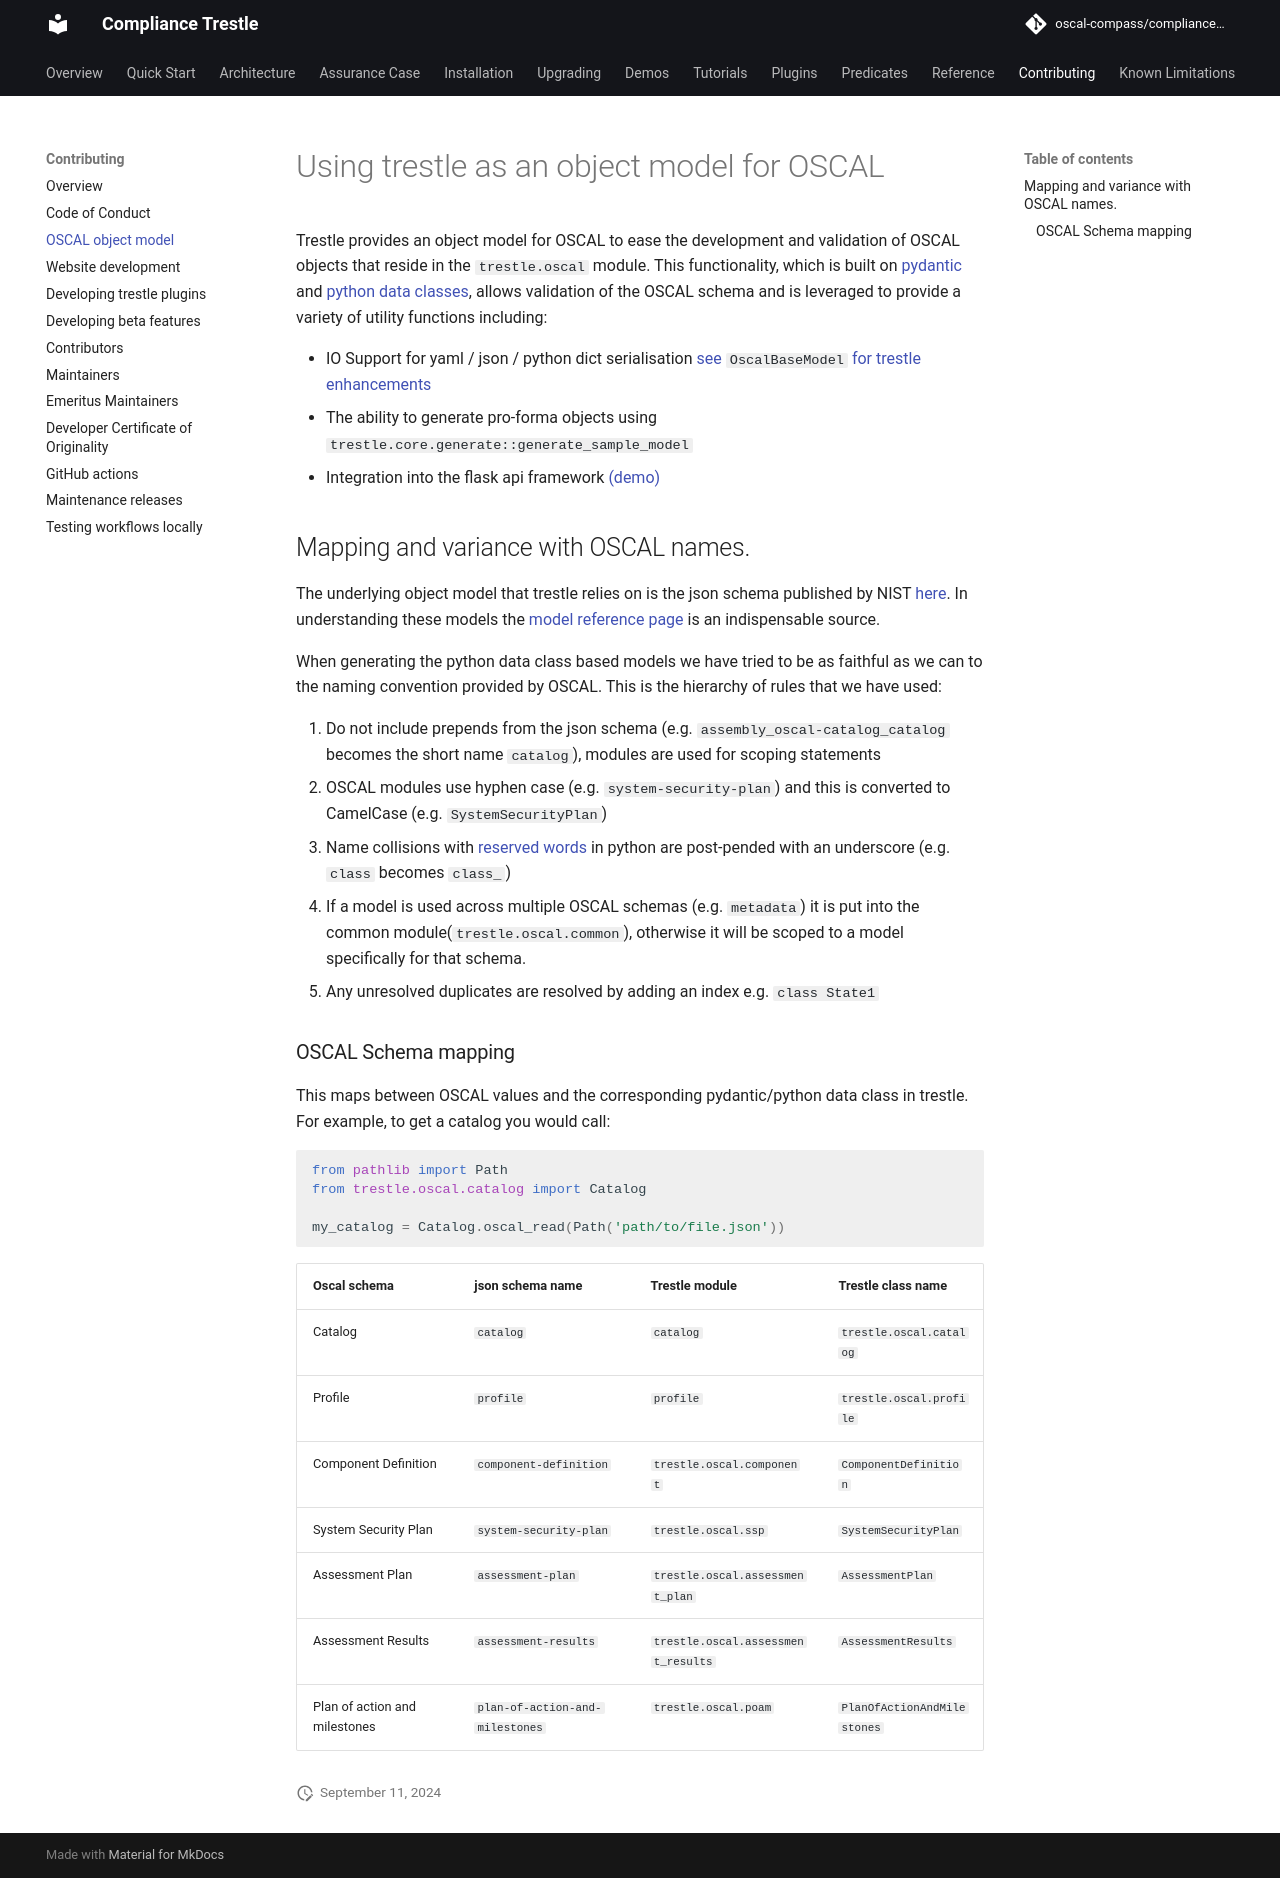

repository: oscal-compass/compliance-trestle · page: 5.2/contributing/oscal_object_model/index.html · generator: mkdocs

---
title: Trestle's oscal object model
description: How to use trestle as an object model for OSCAL
---

# Using trestle as an object model for OSCAL

Trestle provides an object model for OSCAL to ease the development and validation of OSCAL objects that reside in the `trestle.oscal` module.
This functionality, which is built on [pydantic](https://pydantic-docs.helpmanual.io/) and [python data classes](https://docs.python.org/3/library/dataclasses.html), allows validation of the OSCAL schema and is leveraged to provide a variety of utility functions including:

- IO Support for yaml / json / python dict serialisation [see `OscalBaseModel` for trestle enhancements](https://github.com/oscal-compass/compliance-trestle/blob/develop/trestle/core/base_model.py)
- The ability to generate pro-forma objects using [`trestle.core.generate::generate_sample_model`](https://github.com/oscal-compass/compliance-trestle/blob/develop/trestle/core/generators.py)
- Integration into the flask api framework [(demo)](https://github.com/oscal-compass/compliance-trestle-demos/tree/develop/trestle_flask_api)

## Mapping and variance with OSCAL names.

The underlying object model that trestle relies on is the json schema published by NIST [here](https://github.com/usnistgov/OSCAL/releases/latest). In understanding these models the [model reference page](https://pages.nist.gov/OSCAL-Reference/models/) is an indispensable source.

When generating the python data class based models we have tried to be as faithful as we can to the naming convention provided by OSCAL. This is the hierarchy of rules that we have used:

1. Do not include prepends from the json schema (e.g. `assembly_oscal-catalog_catalog` becomes the short name `catalog`), modules are used for scoping statements
1. OSCAL modules use hyphen case (e.g. `system-security-plan`) and this is converted to CamelCase (e.g. `SystemSecurityPlan`)
1. Name collisions with [reserved words](https://docs.python.org/3/reference/lexical_analysis.html#keywords) in python are post-pended with an underscore (e.g. `class` becomes `class_`)
1. If a model is used across multiple OSCAL schemas (e.g. `metadata`) it is put into the common module(`trestle.oscal.common`), otherwise it will be scoped to a model specifically for that schema.
1. Any unresolved duplicates are resolved by adding an index e.g. `class State1`

### OSCAL Schema mapping

This maps between OSCAL values and the corresponding pydantic/python data class in trestle. For example, to get a catalog you would call:

```python
from pathlib import Path
from trestle.oscal.catalog import Catalog

my_catalog = Catalog.oscal_read(Path('path/to/file.json'))
```

| Oscal schema                  | json schema name                | Trestle module                     | Trestle class name          |
| ----------------------------- | ------------------------------- | ---------------------------------- | --------------------------- |
| Catalog                       | `catalog`                       | `catalog`                          | `trestle.oscal.catalog`     |
| Profile                       | `profile`                       | `profile`                          | `trestle.oscal.profile`     |
| Component Definition          | `component-definition`          | `trestle.oscal.component`          | `ComponentDefinition`       |
| System Security Plan          | `system-security-plan`          | `trestle.oscal.ssp`                | `SystemSecurityPlan`        |
| Assessment Plan               | `assessment-plan`               | `trestle.oscal.assessment_plan`    | `AssessmentPlan`            |
| Assessment Results            | `assessment-results`            | `trestle.oscal.assessment_results` | `AssessmentResults`         |
| Plan of action and milestones | `plan-of-action-and-milestones` | `trestle.oscal.poam`               | `PlanOfActionAndMilestones` |
